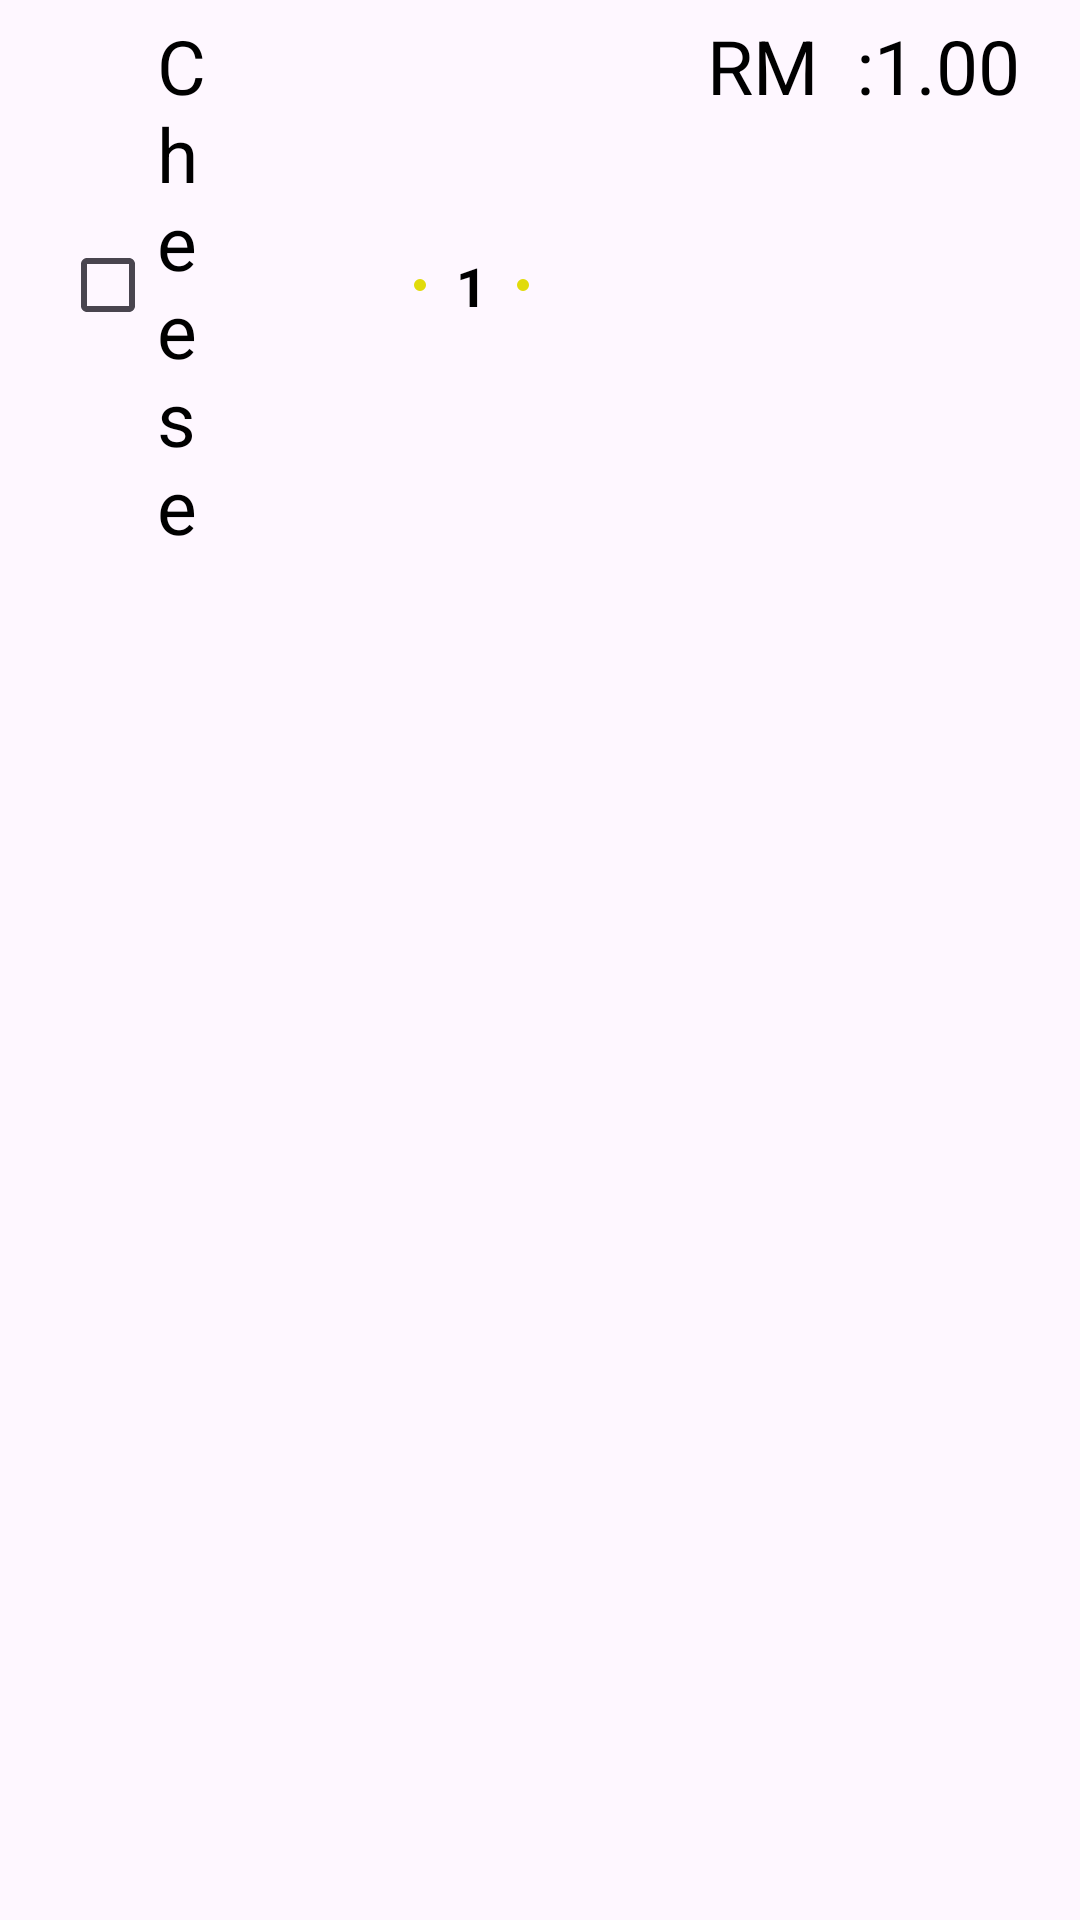

Produce the Android XML layout that renders to this screen, including the resource entries it uses.
<!-- AndroidManifest.xml: application theme Theme.FoodPos_Counter -->
<!-- res/layout/addonslist_layout.xml -->
<?xml version="1.0" encoding="utf-8"?>
<LinearLayout xmlns:android="http://schemas.android.com/apk/res/android"
    android:layout_width="match_parent"
    android:layout_height="wrap_content"
    android:orientation="vertical">

    <LinearLayout
        android:layout_width="match_parent"
        android:layout_height="wrap_content"
        android:orientation="horizontal"
        android:paddingStart="20dp"
        android:paddingEnd="20dp"
        android:paddingBottom="10dp"
        android:paddingTop="5dp">

        <CheckBox
            android:id="@+id/addons_name"
            android:layout_width="0dp"
            android:layout_weight="1"
            android:layout_height="wrap_content"
            android:text="Cheese"
            android:textSize="25dp"
            android:textColor="#000"/>

        <View
            android:layout_width="0dp"
            android:layout_height="0dp"
            android:layout_weight="1"/>

        <ImageButton
            android:id="@+id/addons_reduce"
            android:layout_width="wrap_content"
            android:layout_height="wrap_content"
            android:layout_gravity="center"
            android:padding="2dp"
            android:background="@drawable/qty_back"
            android:backgroundTint="#E1DB0B"
            android:src="@drawable/ic_baseline_remove_24" />
        <View
            android:layout_width="10dp"
            android:layout_height="0dp"/>

        <TextView
            android:id="@+id/addons_qty"
            android:layout_width="wrap_content"
            android:layout_height="wrap_content"
            android:text="1"
            android:textSize="18dp"
            android:textColor="#000"
            android:textStyle="bold"
            android:layout_gravity="center"/>

        <View
            android:layout_width="10dp"
            android:layout_height="0dp"/>

        <ImageButton
            android:id="@+id/addons_add"
            android:layout_width="wrap_content"
            android:layout_height="wrap_content"
            android:layout_gravity="center"
            android:padding="2dp"
            android:background="@drawable/qty_back"
            android:backgroundTint="#E1DB0B"
            android:src="@drawable/ic_baseline_add_24" />

        <View
            android:layout_width="0dp"
            android:layout_height="0dp"
            android:layout_weight="1"/>

        <TextView
            android:layout_width="wrap_content"
            android:layout_height="wrap_content"
            android:text="RM  :"
            android:textSize="25dp"
            android:textColor="#000"/>

        <TextView
            android:id="@+id/addons_price"
            android:layout_width="wrap_content"
            android:layout_height="wrap_content"
            android:text="1.00"
            android:textSize="25dp"
            android:textColor="#000"/>

    </LinearLayout>

</LinearLayout>
<!-- resources referenced by this layout -->
<resources>
  <!-- drawable qty_back (drawable) -->
  <?xml version="1.0" encoding="utf-8"?>
  <shape xmlns:android="http://schemas.android.com/apk/res/android"
      android:shape="rectangle">
  
      <corners android:radius="3dp"/>
      <stroke android:width="1dp"
          android:color="#B0BEC5"/>
      <solid android:color="#B2DFDB"/>
  
  </shape>
  <style name="Theme.FoodPos_Counter" parent="Base.Theme.FoodPos_Counter" />'
  <style name="Base.Theme.FoodPos_Counter" parent="Theme.Material3.DayNight.NoActionBar">
          
          
          <item name="colorPrimary">#C8161D</item>
          <item name="colorPrimaryVariant">#C8161D</item>
          <item name="colorOnPrimary">@color/black</item>
          
          <item name="colorSecondary">#C8161D</item>
          <item name="colorSecondaryVariant">#C8161D</item>
          <item name="colorOnSecondary">@color/black</item>
          
          <item name="android:statusBarColor" tools:targetApi="l">?attr/colorPrimaryVariant</item>
  
      </style>
  <color name="black">#FF000000</color>
</resources>
